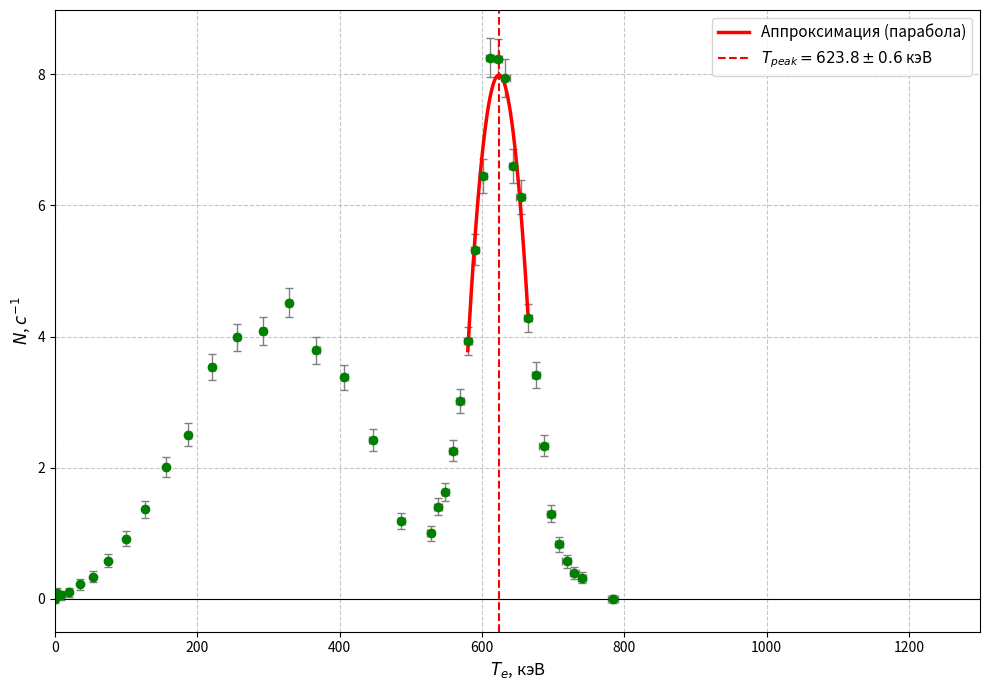

Write the Python code that produced this figure.
import numpy as np
import matplotlib.pyplot as plt
from scipy.optimize import curve_fit

# --- 1. Входные данные ---
I = np.array(
    [
        0.00,
        0.2,
        0.4,
        0.6,
        0.8,
        1.0,
        1.2,
        1.4,
        1.6,
        1.8,
        2.0,
        2.2,
        2.4,
        2.6,
        2.8,
        3.0,
        3.2,
        3.4,
        3.6,
        3.8,
        3.85,
        3.90,
        3.95,
        4.00,
        4.05,
        4.10,
        4.15,
        4.20,
        4.25,
        4.30,
        4.35,
        4.40,
        4.45,
        4.50,
        4.55,
        4.60,
        4.65,
        4.70,
        4.75,
        4.80,
        5.00,
    ]
)

N_measured = np.array(
    [
        0.480,
        0.570,
        0.520,
        0.560,
        0.680,
        0.790,
        1.030,
        1.360,
        1.799,
        2.439,
        2.929,
        3.959,
        4.399,
        4.489,
        4.919,
        4.189,
        3.769,
        2.809,
        1.570,
        1.370,
        1.779,
        1.999,
        2.629,
        3.389,
        4.299,
        5.688,
        6.818,
        8.618,
        8.598,
        8.298,
        6.958,
        6.488,
        4.639,
        3.769,
        2.689,
        1.650,
        1.180,
        0.920,
        0.740,
        0.670,
        0.340,
    ]
)

# --- 2. Константы и Погрешности параметров ---
tau = 100.0  # Время измерения, с
k = 238.0  # Калибровка, кэВ/(с*А)
sigma_k = 1.0  # Погрешность калибровки
sigma_I_const = 0.02  # Погрешность считывания тока
m0c2 = 511.0  # Энергия покоя, кэВ

# --- 3. Расчет Энергии и Импульса ---
pc = I * k
E_total = np.sqrt(pc**2 + m0c2**2)
T = E_total - m0c2  # Кинетическая энергия

# --- 4. Расчет Погрешностей (Error bars) ---
# Погрешность N (статистическая)
sigma_N = np.sqrt(N_measured / tau)
sigma_N[sigma_N == 0] = 1.0 / tau  # Защита от деления на ноль, если вдруг 0 отсчетов

# Погрешность T (косвенная)
sigma_pc = np.sqrt((k * sigma_I_const) ** 2 + (I * sigma_k) ** 2)
dT_dpc = pc / E_total
sigma_T = np.abs(dT_dpc) * sigma_pc

# --- 5. Вычитание фона (Метод прямой линии через края) ---
slope_bg = (N_measured[-1] - N_measured[0]) / (I[-1] - I[0])
intercept_bg = N_measured[0] - slope_bg * I[0]

N_background = slope_bg * I + intercept_bg
N_corrected = N_measured - N_background

# --- 6. Аппроксимация пика (В указанном диапазоне) ---


# Модель: Парабола в вершинной форме: y = a*(x - x0)^2 + h
# x0 - это сразу положение пика (энергия), h - высота
def parabola_vertex(x, a, x0, h):
    return a * (x - x0) ** 2 + h


# !! ВАЖНО: Выбор диапазона по току от 4.05 до 4.45 А !!
mask_peak = (I >= 4.05) & (I <= 4.45)

T_peak_data = T[mask_peak]
N_peak_data = N_corrected[mask_peak]
sigma_N_peak = sigma_N[mask_peak]

# Начальное приближение [кривизна, примерный центр, высота]
# Центр берем примерно 624 кэВ (теоретический), высота ~8
p0 = [-0.1, 624.0, 8.0]

# Фиттинг с учетом весов (погрешностей по Y)
popt, pcov = curve_fit(
    parabola_vertex,
    T_peak_data,
    N_peak_data,
    sigma=sigma_N_peak,
    absolute_sigma=True,
    p0=p0,
)

a_fit, T_peak_fit, h_fit = popt

# Извлекаем погрешность определения вершины пика
# pcov - ковариационная матрица, диагональные элементы - дисперсии параметров
perr = np.sqrt(np.diag(pcov))
sigma_T_peak_fit = perr[1]  # Ошибка параметра x0 (энергии пика)

print(f"=" * 40)
print(f"РЕЗУЛЬТАТЫ ОБРАБОТКИ КОНВЕРСИОННОГО ПИКА")
print(f"Диапазон тока для фита: 4.05 - 4.45 А")
print(f"Максимум энергии (из фита): {T_peak_fit:.2f} кэВ")
print(f"Погрешность определения максимума: ± {sigma_T_peak_fit:.2f} кэВ")
print(f"=" * 40)

# Данные для отрисовки плавной красной линии аппроксимации
T_smooth = np.linspace(min(T_peak_data), max(T_peak_data), 100)
N_smooth = parabola_vertex(T_smooth, *popt)

# --- 7. Построение графика ---
plt.figure(figsize=(10, 7))

# Экспериментальные точки
plt.errorbar(
    T,
    N_corrected,
    xerr=sigma_T,
    yerr=sigma_N,
    fmt="o",
    color="green",
    ecolor="gray",
    elinewidth=1,
    capsize=3,
)

# Линия аппроксимации
plt.plot(T_smooth, N_smooth, "r-", linewidth=2.5, label="Аппроксимация (парабола)")

# Линия центра пика
plt.axvline(
    T_peak_fit,
    color="red",
    linestyle="--",
    label=f"$T_{{peak}} = {T_peak_fit:.1f} \pm {sigma_T_peak_fit:.1f}$ кэВ",
)

# Оформление осей и сетки
plt.xlabel(r"$T_e$, кэВ", fontsize=12)
plt.ylabel(r"$N$, $c^{-1}$", fontsize=12)
plt.grid(True, which="major", linestyle="--", alpha=0.7)
plt.axhline(0, color="black", linewidth=0.8)  # Ось нуля

plt.xlim(0, 1300)
plt.legend(fontsize=11)
plt.tight_layout()
plt.show()
